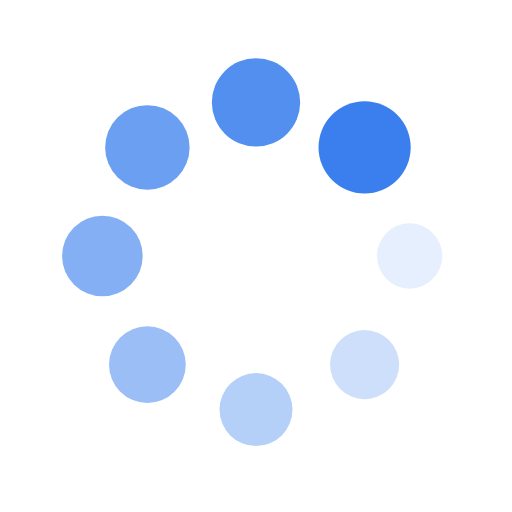
t = 0.00 s
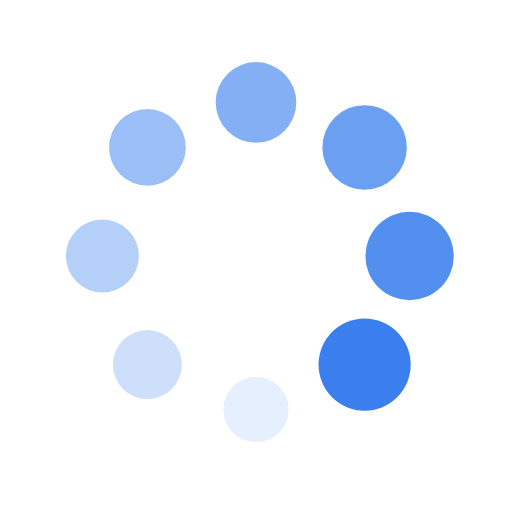
t = 0.25 s
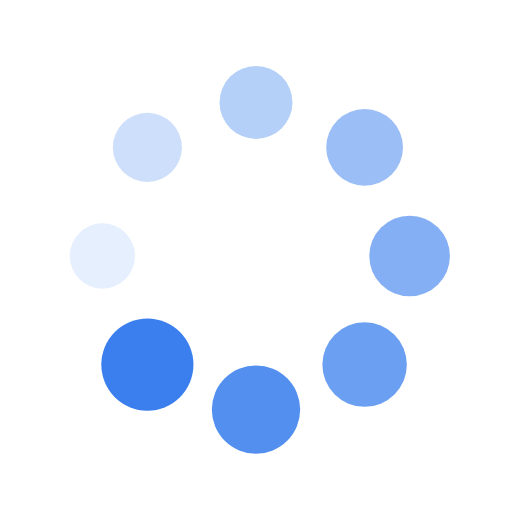
t = 0.50 s
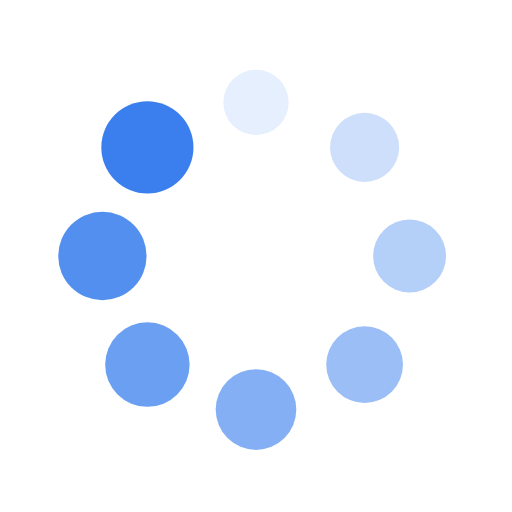
t = 0.75 s

The animated SVG that drew these frames (rendered in a browser with its animation timeline set to each time). Animation: 16 SMIL elements (animate=8,animateTransform=8); one cycle of 1.00 s, repeats indefinitely.

<svg xmlns="http://www.w3.org/2000/svg" viewBox="0 0 100 100" preserveAspectRatio="xMidYMid" width="200" height="200" style="shape-rendering: auto; display: block; background: transparent;" xmlns:xlink="http://www.w3.org/1999/xlink"><g><g transform="translate(80,50)">
<g transform="rotate(0)">
<circle fill-opacity="1" fill="#3a7fed" r="6" cy="0" cx="0">
  <animateTransform repeatCount="indefinite" dur="1s" keyTimes="0;1" values="1.5 1.5;1 1" begin="-0.875s" type="scale" attributeName="transform"></animateTransform>
  <animate begin="-0.875s" values="1;0" repeatCount="indefinite" dur="1s" keyTimes="0;1" attributeName="fill-opacity"></animate>
</circle>
</g>
</g><g transform="translate(71.21320343559643,71.21320343559643)">
<g transform="rotate(45)">
<circle fill-opacity="0.875" fill="#3a7fed" r="6" cy="0" cx="0">
  <animateTransform repeatCount="indefinite" dur="1s" keyTimes="0;1" values="1.5 1.5;1 1" begin="-0.75s" type="scale" attributeName="transform"></animateTransform>
  <animate begin="-0.75s" values="1;0" repeatCount="indefinite" dur="1s" keyTimes="0;1" attributeName="fill-opacity"></animate>
</circle>
</g>
</g><g transform="translate(50,80)">
<g transform="rotate(90)">
<circle fill-opacity="0.75" fill="#3a7fed" r="6" cy="0" cx="0">
  <animateTransform repeatCount="indefinite" dur="1s" keyTimes="0;1" values="1.5 1.5;1 1" begin="-0.625s" type="scale" attributeName="transform"></animateTransform>
  <animate begin="-0.625s" values="1;0" repeatCount="indefinite" dur="1s" keyTimes="0;1" attributeName="fill-opacity"></animate>
</circle>
</g>
</g><g transform="translate(28.786796564403577,71.21320343559643)">
<g transform="rotate(135)">
<circle fill-opacity="0.625" fill="#3a7fed" r="6" cy="0" cx="0">
  <animateTransform repeatCount="indefinite" dur="1s" keyTimes="0;1" values="1.5 1.5;1 1" begin="-0.5s" type="scale" attributeName="transform"></animateTransform>
  <animate begin="-0.5s" values="1;0" repeatCount="indefinite" dur="1s" keyTimes="0;1" attributeName="fill-opacity"></animate>
</circle>
</g>
</g><g transform="translate(20,50.00000000000001)">
<g transform="rotate(180)">
<circle fill-opacity="0.5" fill="#3a7fed" r="6" cy="0" cx="0">
  <animateTransform repeatCount="indefinite" dur="1s" keyTimes="0;1" values="1.5 1.5;1 1" begin="-0.375s" type="scale" attributeName="transform"></animateTransform>
  <animate begin="-0.375s" values="1;0" repeatCount="indefinite" dur="1s" keyTimes="0;1" attributeName="fill-opacity"></animate>
</circle>
</g>
</g><g transform="translate(28.78679656440357,28.786796564403577)">
<g transform="rotate(225)">
<circle fill-opacity="0.375" fill="#3a7fed" r="6" cy="0" cx="0">
  <animateTransform repeatCount="indefinite" dur="1s" keyTimes="0;1" values="1.5 1.5;1 1" begin="-0.25s" type="scale" attributeName="transform"></animateTransform>
  <animate begin="-0.25s" values="1;0" repeatCount="indefinite" dur="1s" keyTimes="0;1" attributeName="fill-opacity"></animate>
</circle>
</g>
</g><g transform="translate(49.99999999999999,20)">
<g transform="rotate(270)">
<circle fill-opacity="0.25" fill="#3a7fed" r="6" cy="0" cx="0">
  <animateTransform repeatCount="indefinite" dur="1s" keyTimes="0;1" values="1.5 1.5;1 1" begin="-0.125s" type="scale" attributeName="transform"></animateTransform>
  <animate begin="-0.125s" values="1;0" repeatCount="indefinite" dur="1s" keyTimes="0;1" attributeName="fill-opacity"></animate>
</circle>
</g>
</g><g transform="translate(71.21320343559643,28.78679656440357)">
<g transform="rotate(315)">
<circle fill-opacity="0.125" fill="#3a7fed" r="6" cy="0" cx="0">
  <animateTransform repeatCount="indefinite" dur="1s" keyTimes="0;1" values="1.5 1.5;1 1" begin="0s" type="scale" attributeName="transform"></animateTransform>
  <animate begin="0s" values="1;0" repeatCount="indefinite" dur="1s" keyTimes="0;1" attributeName="fill-opacity"></animate>
</circle>
</g>
</g><g></g></g><!-- [ldio] generated by https://loading.io --></svg>
